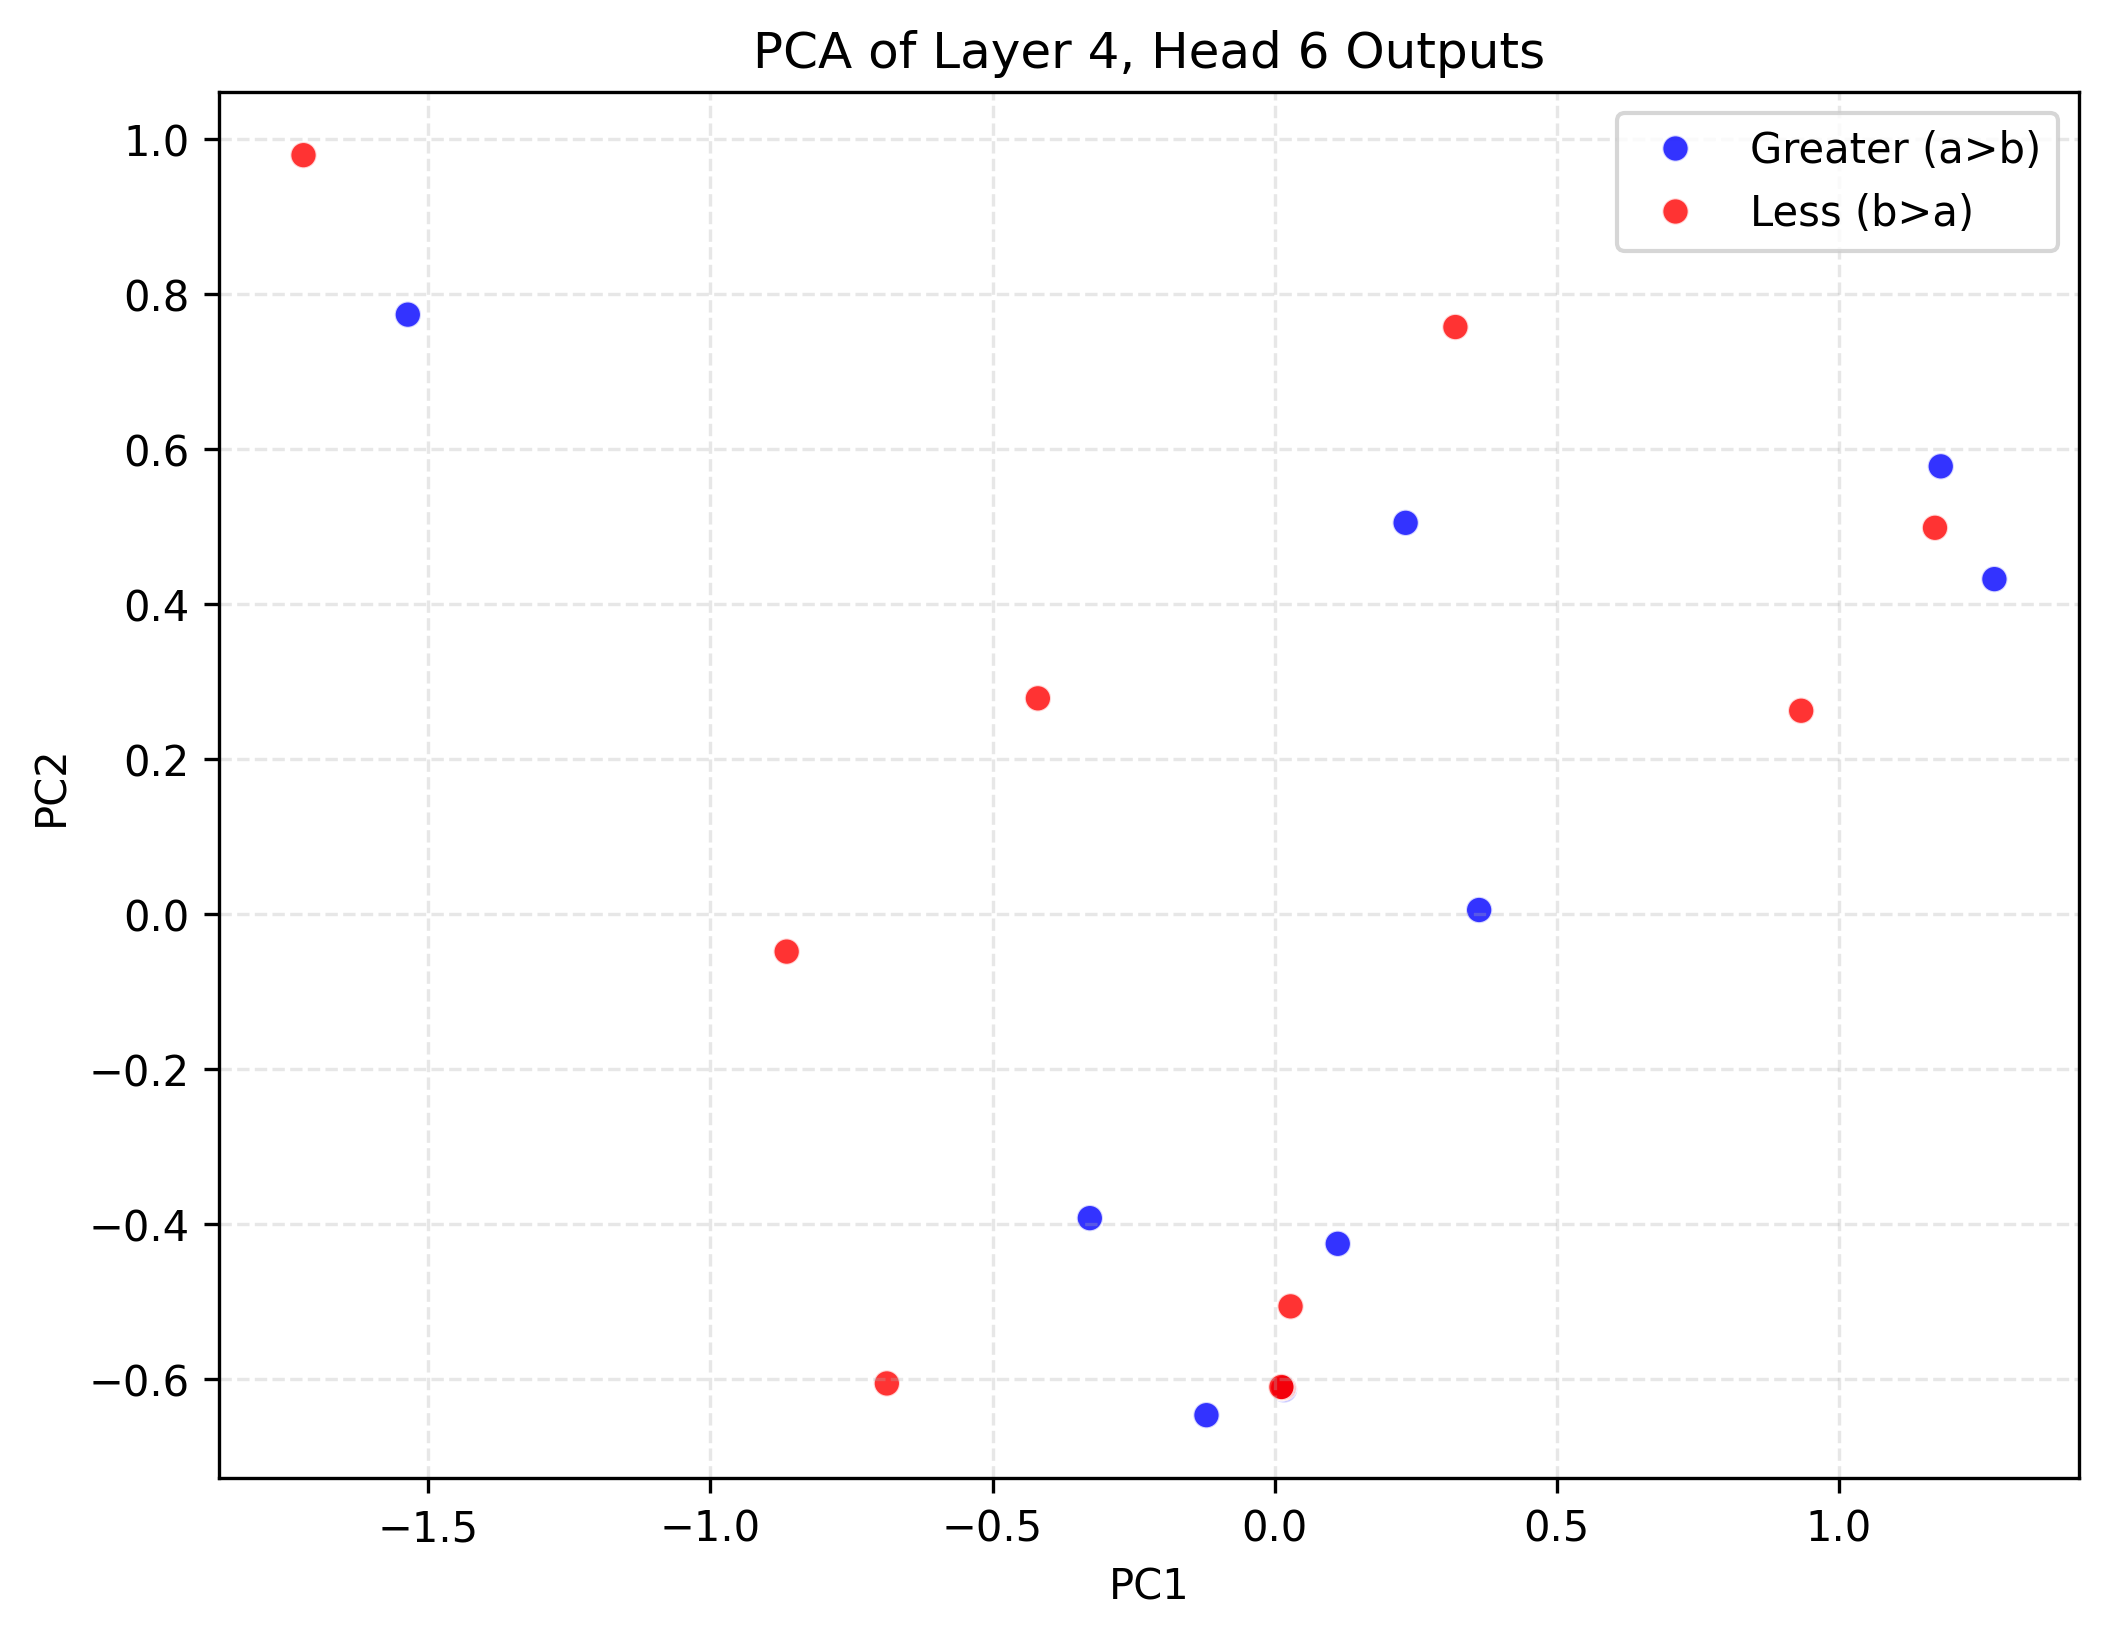

The data file committed next to this chart (first rows):
PC1, PC2, Class
-0.1207, -0.6468, Greater (a>b)
0.2325, 0.505, Greater (a>b)
0.01696, -0.6137, Greater (a>b)
-0.3274, -0.3925, Greater (a>b)
-1.537, 0.7738, Greater (a>b)
1.181, 0.578, Greater (a>b)
0.3628, 0.005269, Greater (a>b)
0.1121, -0.4256, Greater (a>b)
1.276, 0.4324, Greater (a>b)
0.01471, -0.6104, Greater (a>b)
-0.6873, -0.6058, Less (b>a)
0.02843, -0.5063, Less (b>a)
0.01546, -0.6114, Less (b>a)
-0.8649, -0.04843, Less (b>a)
-1.722, 0.9796, Less (b>a)
1.171, 0.4986, Less (b>a)
0.3207, 0.7578, Less (b>a)
-0.4195, 0.2785, Less (b>a)
0.9337, 0.2625, Less (b>a)
0.01221, -0.6105, Less (b>a)
